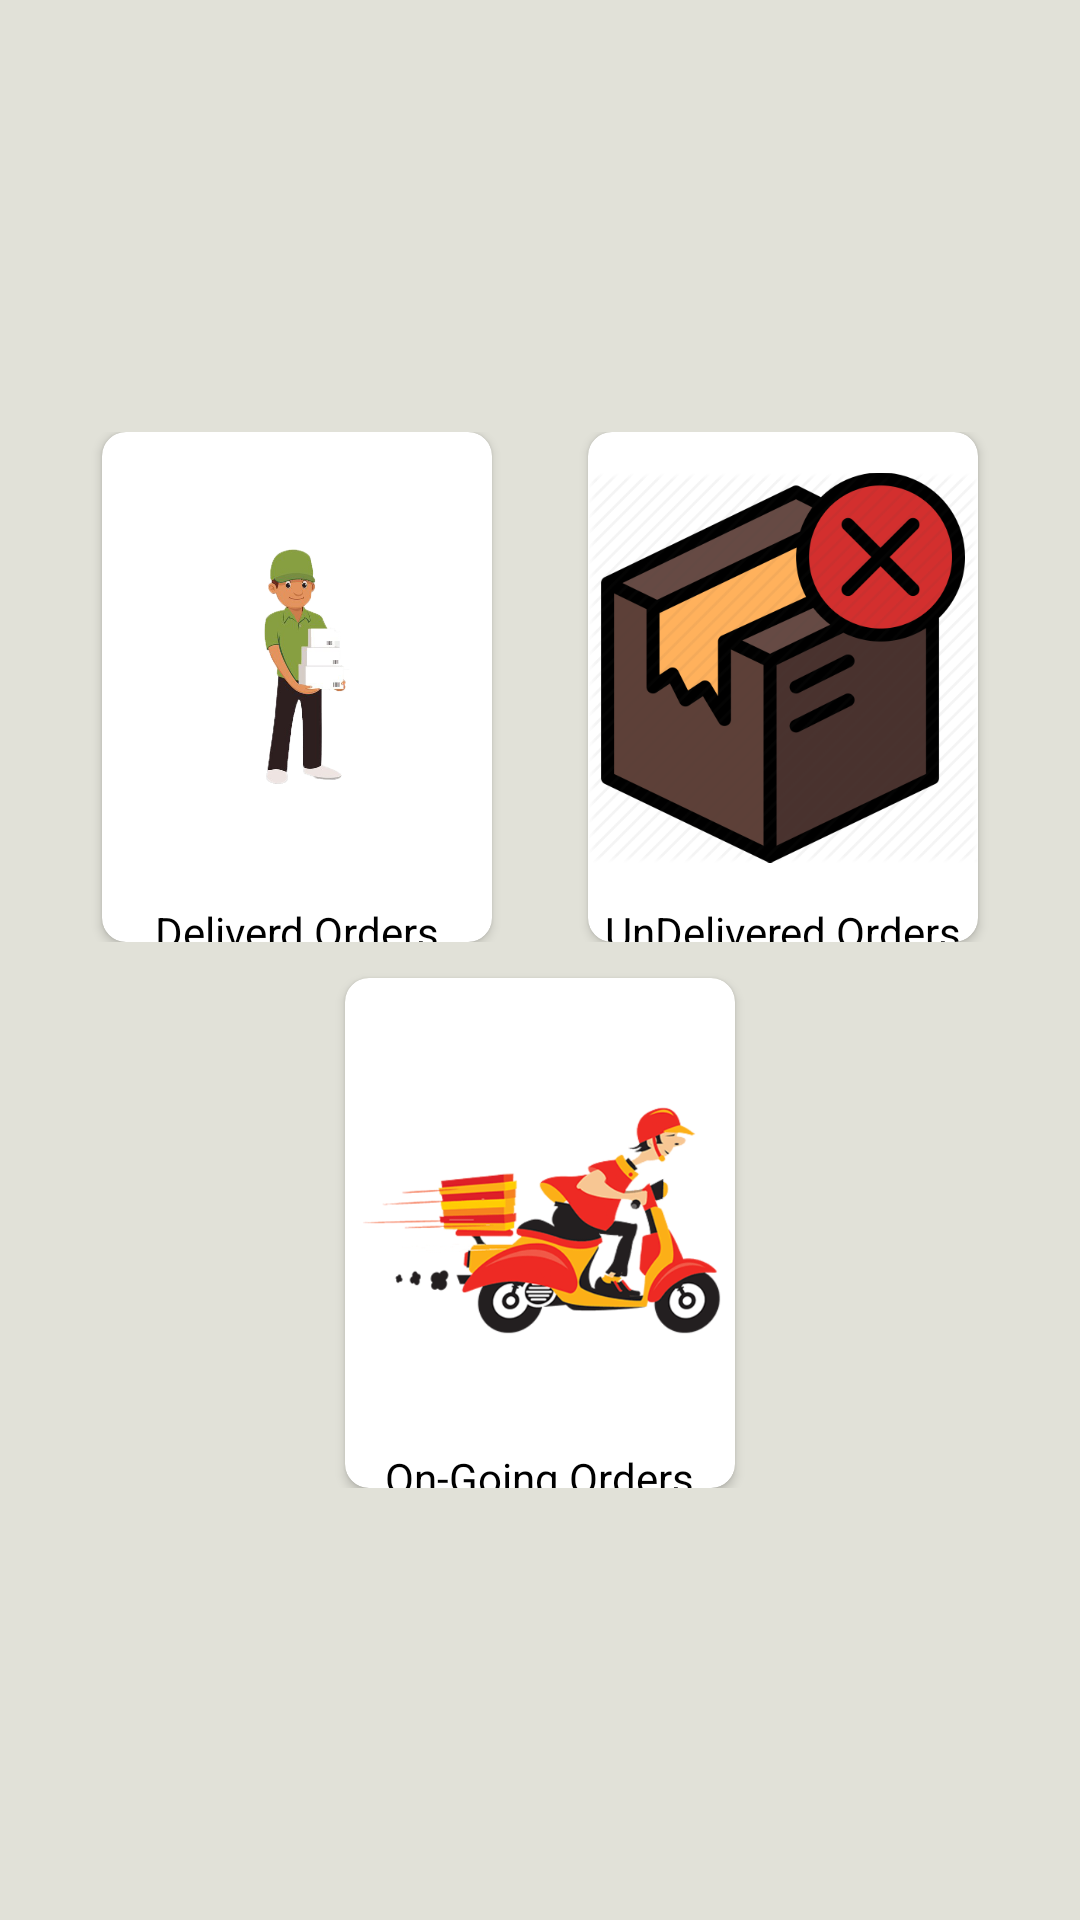

Here is an Android app screen rendered from its layout file. Give the layout XML and the strings, colors and styles it references.
<!-- AndroidManifest.xml: application theme AppTheme -->
<!-- res/layout/fragment_medical.xml -->
<?xml version="1.0" encoding="utf-8"?>
<FrameLayout xmlns:android="http://schemas.android.com/apk/res/android"
    xmlns:tools="http://schemas.android.com/tools"
    android:layout_width="match_parent"
    android:layout_height="match_parent"
    xmlns:app="http://schemas.android.com/apk/res-auto"
    android:background="#E1E1D8"
    tools:context=".Fragments.Medical_Fragment">

    
    <LinearLayout
        android:layout_width="match_parent"
        android:layout_height="wrap_content"
        android:gravity="center"
        android:layout_gravity="center"
        android:orientation="vertical">

        <LinearLayout
            android:layout_width="match_parent"
            android:layout_height="wrap_content"
            android:gravity="center"
            android:orientation="horizontal">

            <androidx.cardview.widget.CardView
                android:layout_width="130dp"
                android:layout_height="170dp"
                android:id="@+id/one"
                android:clickable="true"
                android:foreground="?android:attr/selectableItemBackground"
                app:cardCornerRadius="8dp">

                <LinearLayout
                    android:layout_width="match_parent"
                    android:layout_height="wrap_content"
                    android:weightSum="10"
                    android:orientation="vertical">

                    <ImageView
                        android:layout_width="match_parent"
                        android:layout_height="0dp"
                        android:layout_weight="7"
                        app:srcCompat="@drawable/deliverdpres" />

                    <TextView
                        android:layout_width="wrap_content"
                        android:layout_height="0dp"
                        android:layout_weight="3"
                        android:textColor="@color/colorBlack"
                        android:layout_gravity="center"
                        android:text="Deliverd Orders" />

                </LinearLayout>



            </androidx.cardview.widget.CardView>


            <androidx.cardview.widget.CardView
                android:layout_width="130dp"
                android:layout_height="170dp"
                android:id="@+id/two"
                android:clickable="true"
                android:foreground="?android:attr/selectableItemBackground"
                android:layout_marginLeft="32dp"
                app:cardCornerRadius="8dp">

                <LinearLayout
                    android:layout_width="match_parent"
                    android:layout_height="wrap_content"
                    android:orientation="vertical"
                    android:weightSum="10">

                    <ImageView
                        android:layout_width="wrap_content"
                        android:layout_height="0dp"
                        android:layout_weight="7"
                        app:srcCompat="@drawable/undeliverdpres" />

                    <TextView
                        android:layout_width="wrap_content"
                        android:layout_height="0dp"
                        android:layout_weight="3"
                        android:textColor="@color/colorBlack"
                        android:layout_gravity="center"
                        android:text="UnDelivered Orders" />

                </LinearLayout>



            </androidx.cardview.widget.CardView>

        </LinearLayout>

        <androidx.cardview.widget.CardView
            android:layout_width="130dp"
            android:layout_height="170dp"
            android:id="@+id/three"
            android:clickable="true"
            android:layout_marginTop="12dp"
            android:foreground="?android:attr/selectableItemBackground"
            app:cardCornerRadius="8dp">

            <LinearLayout
                android:layout_width="match_parent"
                android:layout_height="wrap_content"
                android:weightSum="10"
                android:orientation="vertical">

                <ImageView
                    android:layout_width="match_parent"
                    android:layout_height="0dp"
                    android:layout_weight="7"
                    app:srcCompat="@drawable/ongoiingpres" />

                <TextView
                    android:layout_width="wrap_content"
                    android:layout_height="0dp"
                    android:layout_weight="3"
                    android:textColor="@color/colorBlack"
                    android:layout_gravity="center"
                    android:text="On-Going Orders" />

            </LinearLayout>



        </androidx.cardview.widget.CardView>

    </LinearLayout>

</FrameLayout>
<!-- resources referenced by this layout -->
<resources>
  <color name="colorBlack">#000000</color>
  <!-- drawable deliverdpres: png bitmap (drawable, 75984 bytes) -->
  <!-- drawable ongoiingpres: png bitmap (drawable, 92662 bytes) -->
  <!-- drawable undeliverdpres: png bitmap (drawable, 38991 bytes) -->
  <style name="AppTheme" parent="Theme.AppCompat.Light.DarkActionBar">
          
          <item name="colorPrimary">@color/colorPrimary</item>
          <item name="colorPrimaryDark">@color/colorPrimaryDark</item>
          <item name="colorAccent">@color/colorAccent</item>
      </style>
  <color name="colorPrimary">#306EFF</color>
  <color name="colorPrimaryDark">#306EFF</color>
  <color name="colorAccent">#306EFF</color>
</resources>
